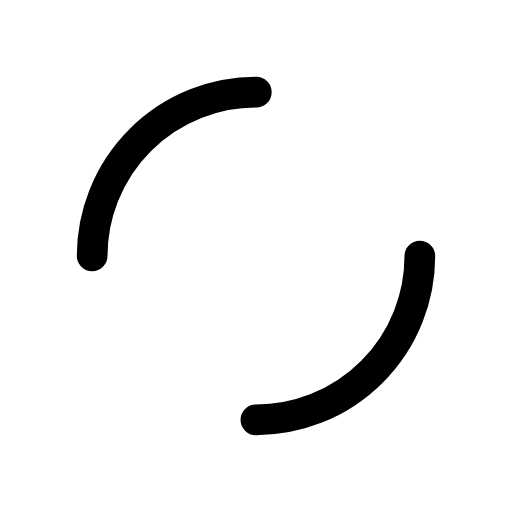
t = 0.00 s
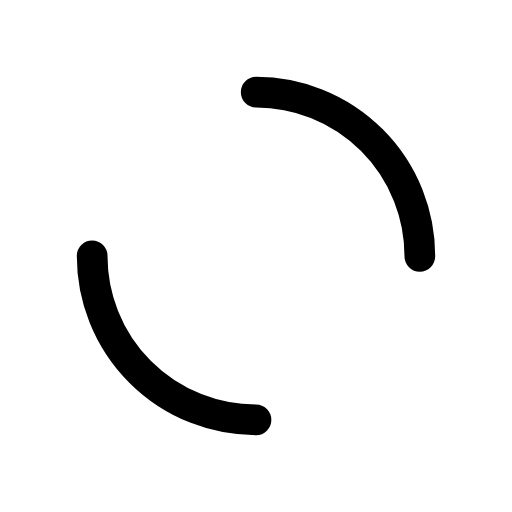
t = 0.25 s
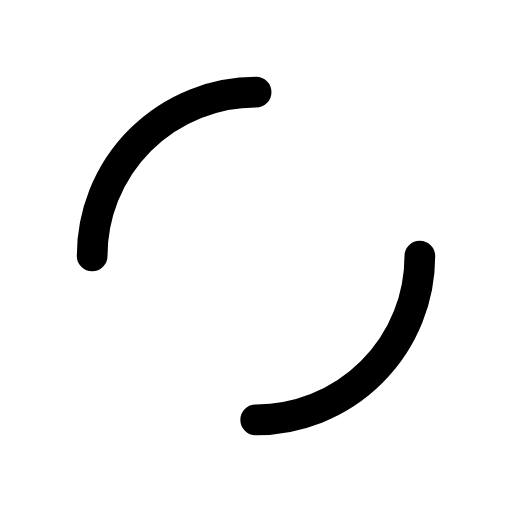
t = 0.50 s
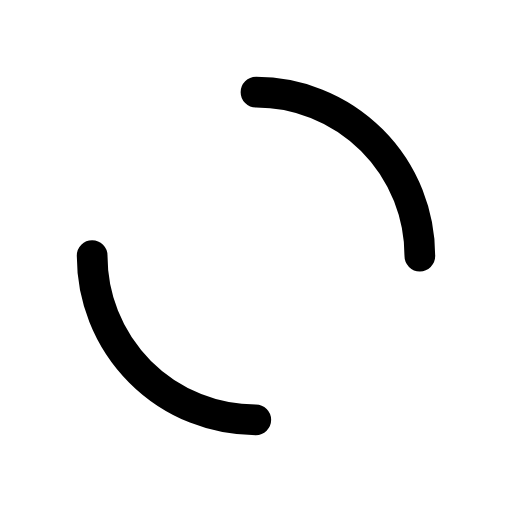
t = 0.75 s

The animated SVG that drew these frames (rendered in a browser with its animation timeline set to each time). Animation: 1 SMIL element (animateTransform=1); one cycle of 1.00 s, repeats indefinitely.

<svg xmlns="http://www.w3.org/2000/svg" viewBox="0 0 100 100" preserveAspectRatio="xMidYMid" width="200" height="200" style="shape-rendering: auto; display: block; background: transparent;" xmlns:xlink="http://www.w3.org/1999/xlink"><g><circle stroke-linecap="round" fill="none" stroke-dasharray="50.26548245743669 50.26548245743669" stroke="#000000" stroke-width="6" r="32" cy="50" cx="50">
  <animateTransform values="0 50 50;360 50 50" keyTimes="0;1" dur="1s" repeatCount="indefinite" type="rotate" attributeName="transform"></animateTransform>
</circle><g></g></g><!-- [ldio] generated by https://loading.io --></svg>
